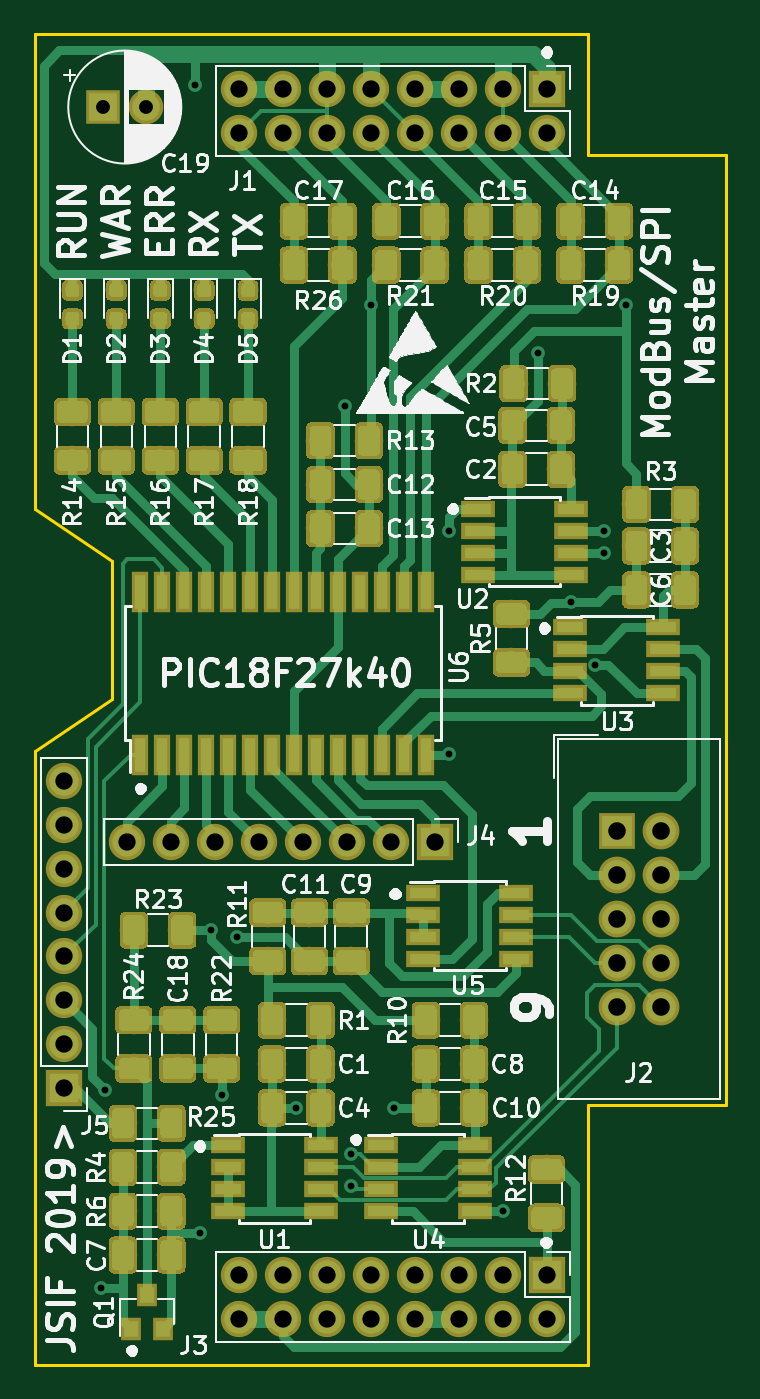
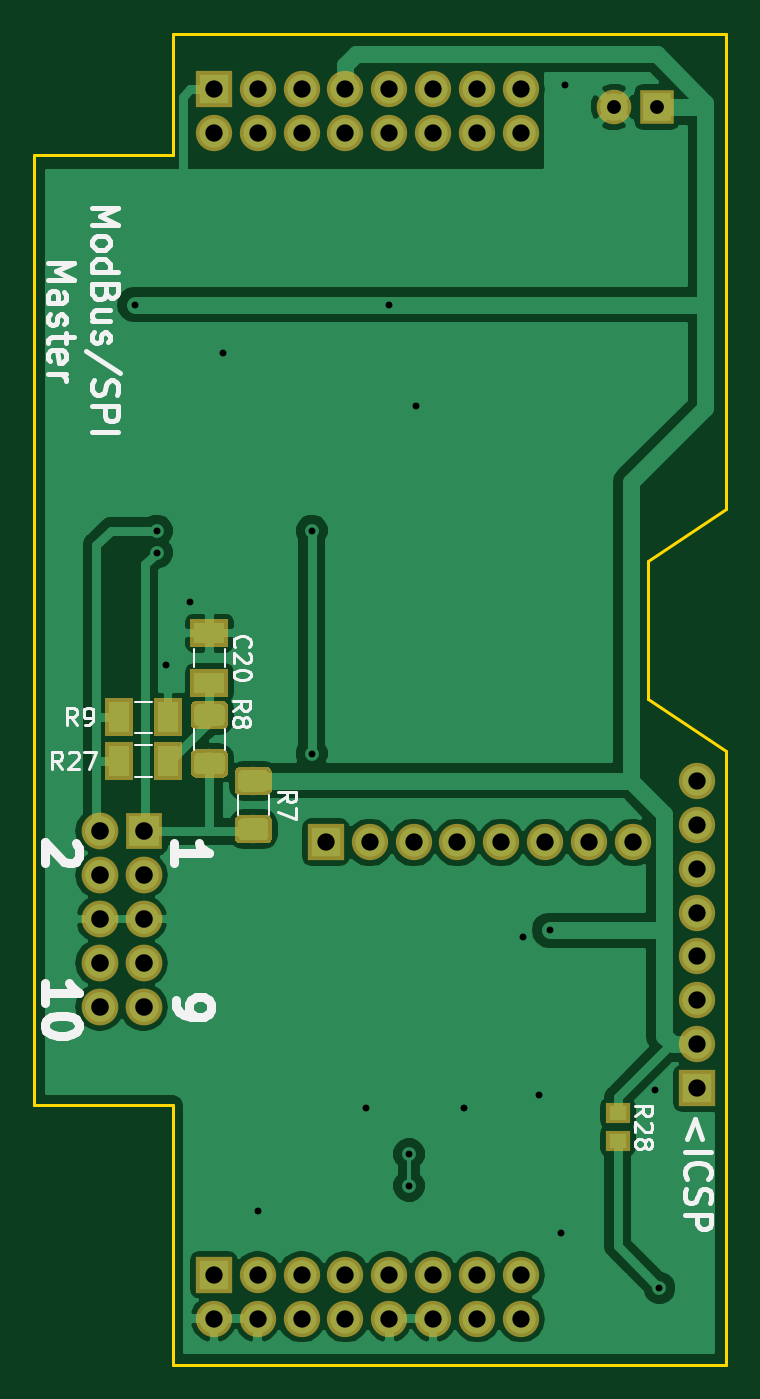
Circuit board: 10 layer files. Board 40.0 x 77.0 mm.
- bottom_copper: TrackModBusMaster_piggyback-B.Cu.gbr (60280 bytes)
- bottom_mask: TrackModBusMaster_piggyback-B.Mask.gbr (10550 bytes)
- paste: TrackModBusMaster_piggyback-B.Paste.gbr (8549 bytes)
- bottom_silk: TrackModBusMaster_piggyback-B.SilkS.gbr (15152 bytes)
- outline: TrackModBusMaster_piggyback-Edge.Cuts.gbr (1195 bytes)
- top_copper: TrackModBusMaster_piggyback-F.Cu.gbr (228186 bytes)
- top_mask: TrackModBusMaster_piggyback-F.Mask.gbr (179988 bytes)
- paste: TrackModBusMaster_piggyback-F.Paste.gbr (177969 bytes)
- top_silk: TrackModBusMaster_piggyback-F.SilkS.gbr (99427 bytes)
- drill: TrackModBusMaster_piggyback.drl (1238 bytes)

=== bottom_copper: TrackModBusMaster_piggyback-B.Cu.gbr (60280 bytes, source omitted) ===
=== bottom_mask: TrackModBusMaster_piggyback-B.Mask.gbr (10550 bytes, source omitted) ===
=== paste: TrackModBusMaster_piggyback-B.Paste.gbr (8549 bytes, source omitted) ===
=== bottom_silk: TrackModBusMaster_piggyback-B.SilkS.gbr (15152 bytes, source omitted) ===
=== outline: TrackModBusMaster_piggyback-Edge.Cuts.gbr ===
G04 #@! TF.GenerationSoftware,KiCad,Pcbnew,(5.0.0)*
G04 #@! TF.CreationDate,2018-12-13T19:33:26+01:00*
G04 #@! TF.ProjectId,TrackModBusMaster_piggyback,547261636B4D6F644275734D61737465,rev?*
G04 #@! TF.SameCoordinates,Original*
G04 #@! TF.FileFunction,Profile,NP*
%FSLAX46Y46*%
G04 Gerber Fmt 4.6, Leading zero omitted, Abs format (unit mm)*
G04 Created by KiCad (PCBNEW (5.0.0)) date 12/13/18 19:33:26*
%MOMM*%
%LPD*%
G01*
G04 APERTURE LIST*
%ADD10C,0.150000*%
G04 APERTURE END LIST*
D10*
X109500000Y-81000000D02*
X109500000Y-79500000D01*
X105000000Y-84000000D02*
X109500000Y-81000000D01*
X109500000Y-73000000D02*
X109500000Y-79500000D01*
X105000000Y-70000000D02*
X109500000Y-73000000D01*
X105000000Y-42500000D02*
X105000000Y-70000000D01*
X137000000Y-49500000D02*
X137000000Y-42500000D01*
X145000000Y-49500000D02*
X137000000Y-49500000D01*
X145000000Y-104500000D02*
X145000000Y-49500000D01*
X137000000Y-104500000D02*
X137000000Y-119500000D01*
X145000000Y-104500000D02*
X137000000Y-104500000D01*
X137000000Y-42500000D02*
X105000000Y-42500000D01*
X105000000Y-119500000D02*
X137000000Y-119500000D01*
X105000000Y-83968324D02*
X105000000Y-119500000D01*
M02*

=== top_copper: TrackModBusMaster_piggyback-F.Cu.gbr (228186 bytes, source omitted) ===
=== top_mask: TrackModBusMaster_piggyback-F.Mask.gbr (179988 bytes, source omitted) ===
=== paste: TrackModBusMaster_piggyback-F.Paste.gbr (177969 bytes, source omitted) ===
=== top_silk: TrackModBusMaster_piggyback-F.SilkS.gbr (99427 bytes, source omitted) ===
=== drill: TrackModBusMaster_piggyback.drl ===
M48
;DRILL file {KiCad (5.0.0)} date 12/13/18 19:33:28
;FORMAT={-:-/ absolute / inch / decimal}
FMAT,2
INCH,TZ
T1C0.0157
T2C0.0315
T3C0.0394
T4C0.0400
%
G90
G05
M72
T1
X4.285Y-4.53
X4.295Y-4.08
X4.5Y-1.79
X4.51Y-4.405
X4.535Y-3.715
X4.56Y-4.09
X4.595Y-3.73
X4.73Y-4.12
X4.84Y-2.52
X4.855Y-4.225
X4.855Y-4.2975
X4.9Y-2.29
X4.9525Y-4.12
X5.077Y-2.805
X5.077Y-3.313
X5.2Y-4.355
X5.28Y-2.4
X5.355Y-2.9675
X5.41Y-3.11
X5.43Y-2.805
X5.43Y-2.855
X5.48Y-2.29
T2
X4.29Y-1.84
X4.3884Y-1.84
T3
X4.345Y-3.515
X4.445Y-3.515
X4.545Y-3.515
X4.645Y-3.515
X4.745Y-3.515
X4.845Y-3.515
X4.945Y-3.515
X5.045Y-3.515
X4.6Y-4.5
X4.6Y-4.6
X4.7Y-4.5
X4.7Y-4.6
X4.8Y-4.5
X4.8Y-4.6
X4.9Y-4.5
X4.9Y-4.6
X5.Y-4.5
X5.Y-4.6
X5.1Y-4.5
X5.1Y-4.6
X5.2Y-4.5
X5.2Y-4.6
X5.3Y-4.5
X5.3Y-4.6
X4.2Y-3.375
X4.2Y-3.475
X4.2Y-3.575
X4.2Y-3.675
X4.2Y-3.775
X4.2Y-3.875
X4.2Y-3.975
X4.2Y-4.075
X4.6Y-1.8
X4.6Y-1.9
X4.7Y-1.8
X4.7Y-1.9
X4.8Y-1.8
X4.8Y-1.9
X4.9Y-1.8
X4.9Y-1.9
X5.Y-1.8
X5.Y-1.9
X5.1Y-1.8
X5.1Y-1.9
X5.2Y-1.8
X5.2Y-1.9
X5.3Y-1.8
X5.3Y-1.9
T4
X5.46Y-3.49
X5.46Y-3.59
X5.46Y-3.69
X5.46Y-3.79
X5.46Y-3.89
X5.56Y-3.49
X5.56Y-3.59
X5.56Y-3.69
X5.56Y-3.79
X5.56Y-3.89
T0
M30

